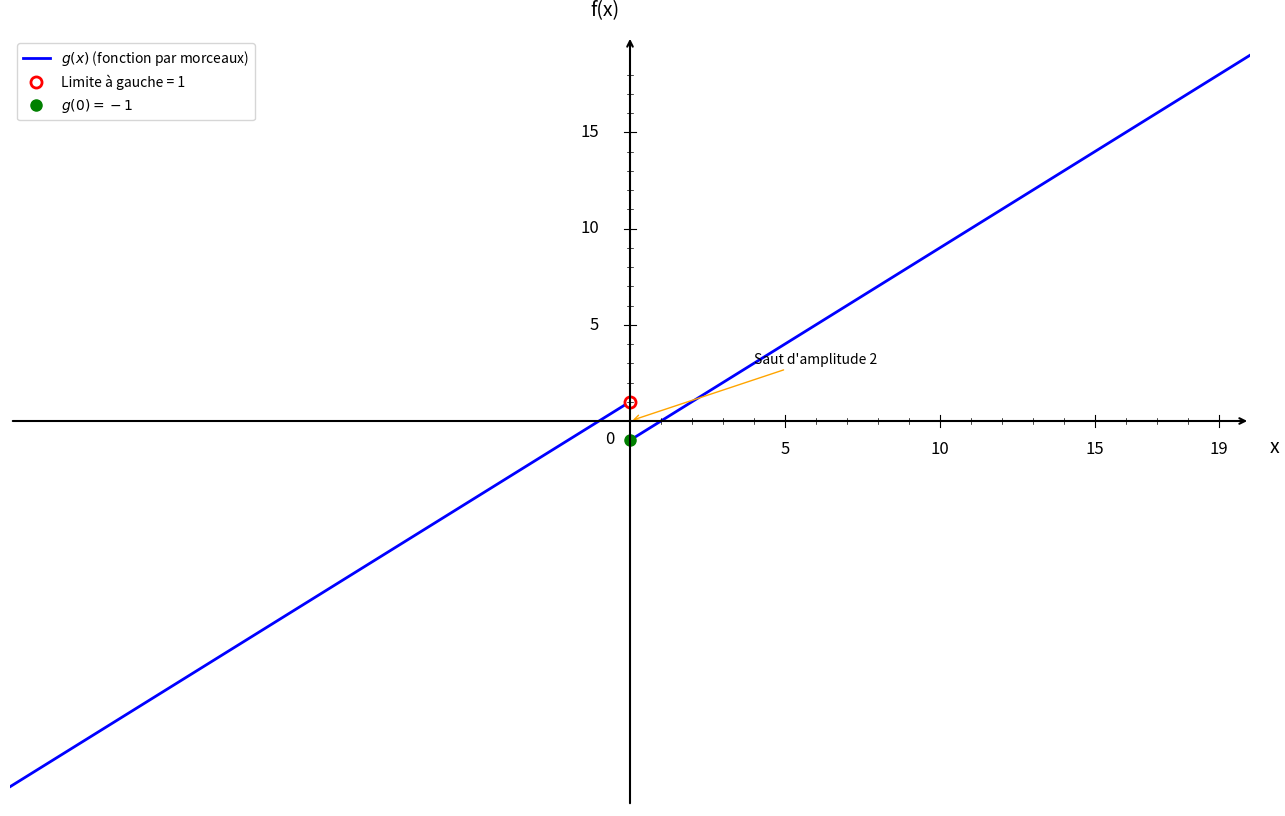

Here is the Python script that generated this plot: (Note: this script raises an exception after producing the figure.)
import numpy as np
import matplotlib.pyplot as plt

plt.figure(figsize=(16, 10))
ax = plt.gca()

# Fonction g(x) définie par morceaux
x1 = np.linspace(-20, 0, 1500)
x2 = np.linspace(0, 20, 1500)

# Première partie: x + 1 pour x < 0
y1 = x1 + 1
plt.plot(x1[:-1], y1[:-1], 'b-', linewidth=2, label=r'$g(x)$ (fonction par morceaux)')

# Deuxième partie: x - 1 pour x ≥ 0
y2 = x2 - 1
plt.plot(x2, y2, 'b-', linewidth=2)

# Limite à gauche en x = 0: y = 1
plt.plot(0, 1, 'ro', markersize=8, markerfacecolor='white', markeredgewidth=2, label='Limite à gauche = 1')

# Valeur de la fonction et limite à droite en x = 0: y = -1
plt.plot(0, -1, 'go', markersize=8, label='$g(0) = -1$')

# Annotation du saut
ax.annotate('Saut d\'amplitude 2', (0, 0), xytext=(4, 3), fontsize=10,
            arrowprops=dict(arrowstyle='->', color='orange', lw=1))

# Limites
plt.xlim(-20, 20)
plt.ylim(-20, 20)

# Désactiver ticks automatiques
ax.set_xticks([])
ax.set_yticks([])

# Supprimer spines
for spine in ax.spines.values():
    spine.set_visible(False)

# Tracer les axes avec flèches
ax.annotate("", xy=(20, 0), xytext=(-20, 0),
            arrowprops=dict(arrowstyle="->", color="black", linewidth=1.5))
ax.annotate("", xy=(0, 20), xytext=(0, -20),
            arrowprops=dict(arrowstyle="->", color="black", linewidth=1.5))

# Texte "0"
ax.text(-0.8, -1.2, '0', fontsize=12)

# --- Graduation manuelle ---
xticks_major = [5, 10, 15, 19]
yticks_major = [5, 10, 15, 19]

# Axe X grandes graduations
for x in xticks_major:
    ax.plot([x, x], [-0.3, 0.3], color="black", linewidth=0.8)
    ax.text(x, -1.0, str(x), ha='center', va='top', fontsize=12)

# Axe Y grandes graduations
for y in yticks_major:
    if y < 19:
        ax.plot([-0.2, 0.2], [y, y], color="black", linewidth=0.8)
        ax.text(-1.0, y, str(y), ha='right', va='center', fontsize=12)

# --- Petites graduations intermédiaires (tous les 1) ---
# Axe X
for x in range(1, 20):
    if x not in xticks_major:
        ax.plot([x, x], [-0.15, 0.15], color="black", linewidth=0.5)

# Axe Y
for y in range(1, 20):
    if y not in yticks_major and y < 19:
        ax.plot([-0.1, 0.1], [y, y], color="black", linewidth=0.5)

# Labels
plt.xlabel('x', fontsize=14, labelpad=15)
plt.ylabel('f(x)', fontsize=14, labelpad=15, rotation=0)
ax.xaxis.set_label_coords(1.02, 0.48)
ax.yaxis.set_label_coords(0.48, 1.02)

# Légende
plt.legend(fontsize=10, loc='upper left')

# Sauvegarde
plt.savefig('/Users/anthonytabet/Desktop/OptiTABV2/OptiTAB/frontend/cours/graphe/discontinuites_question2.png', 
            dpi=300, bbox_inches='tight')
plt.show()

print("Graphique 'discontinuites_question2.png' créé avec succès!")
